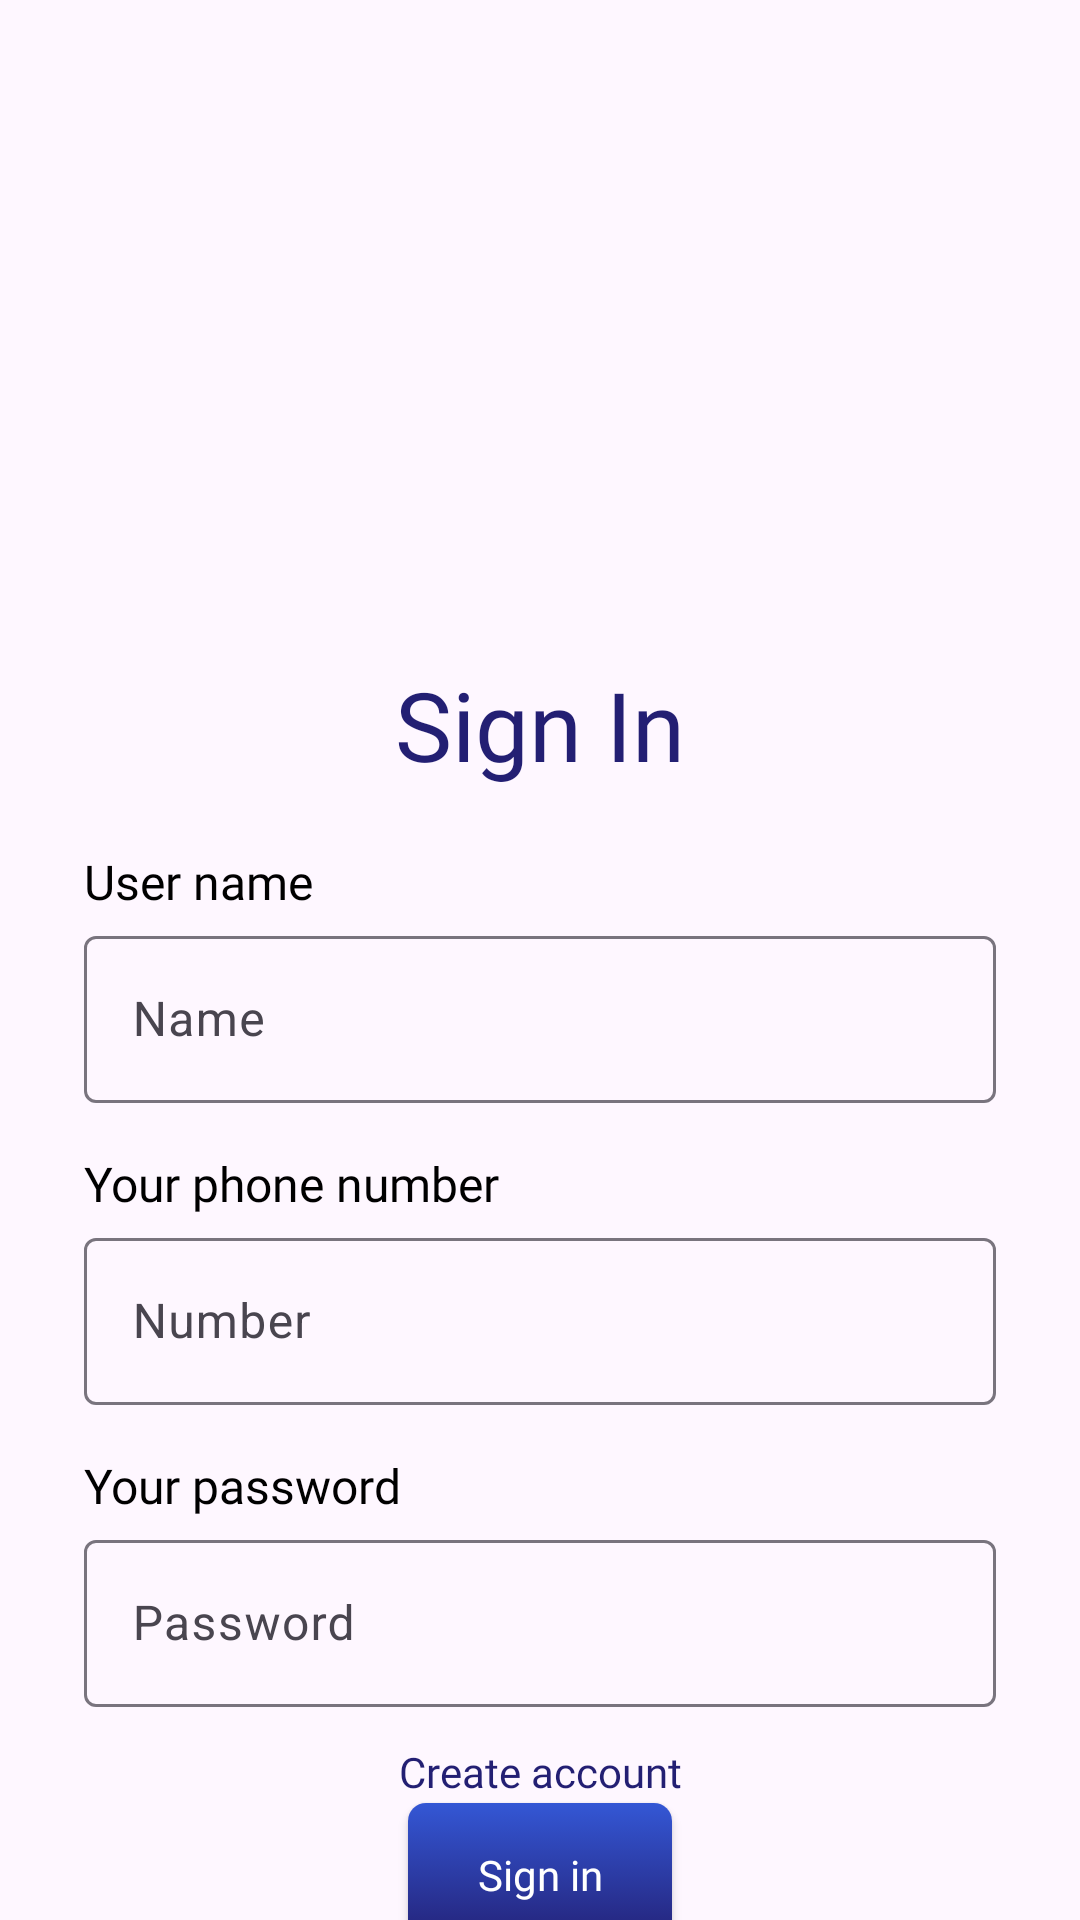

Produce the Android XML layout that renders to this screen, including the resource entries it uses.
<!-- AndroidManifest.xml: application theme Theme.GemManagement -->
<!-- res/layout/fragment_sign_in.xml -->
<?xml version="1.0" encoding="utf-8"?>
<androidx.constraintlayout.widget.ConstraintLayout xmlns:android="http://schemas.android.com/apk/res/android"
    xmlns:tools="http://schemas.android.com/tools"
    android:layout_width="match_parent"
    android:layout_height="match_parent"
    android:background="@drawable/background_screen"
    xmlns:app="http://schemas.android.com/apk/res-auto"
    tools:context=".ui.login.SignInFragment">

    <ImageView
        android:id="@+id/gym_logo"
        android:layout_width="200dp"
        android:layout_height="200dp"
        android:src="@drawable/gym_logo"
        android:layout_margin="20dp"
        app:layout_constraintStart_toStartOf="parent"
        app:layout_constraintEnd_toEndOf="parent"
        app:layout_constraintTop_toTopOf="parent" />

    <TextView
        android:id="@+id/signTitle"
        android:layout_width="match_parent"
        android:layout_height="wrap_content"
        android:layout_marginHorizontal="24dp"
        android:fontFamily="@font/montserrat_bold_700"
        android:gravity="center"
        android:text="Sign In"
        android:textColor="@color/mainColor"
        android:textSize="32sp"
        app:layout_constraintBottom_toBottomOf="parent"
        app:layout_constraintTop_toBottomOf="@id/gym_logo"
        app:layout_constraintVertical_bias="0.0"/>

    <TextView
        android:id="@+id/tv_name"
        android:layout_width="wrap_content"
        android:layout_height="wrap_content"
        android:layout_marginStart="28dp"
        android:layout_marginTop="20dp"
        android:fontFamily="@font/montserrat_regular"
        android:text="User name"
        android:textSize="16dp"
        android:textColor="@color/black"
        app:layout_constraintStart_toStartOf="parent"
        app:layout_constraintTop_toBottomOf="@id/signTitle" />

    <com.google.android.material.textfield.TextInputLayout
        android:id="@+id/til_name"
        android:layout_width="match_parent"
        android:layout_height="wrap_content"
        android:layout_marginHorizontal="24dp"
        android:layout_marginTop="2dp"
        app:layout_constraintTop_toBottomOf="@id/tv_name">

        <EditText
            android:id="@+id/et_username"
            android:layout_width="match_parent"
            android:layout_height="wrap_content"
            android:layout_margin="4dp"
            android:hint="Name"
            android:inputType="text"/>

    </com.google.android.material.textfield.TextInputLayout>

    <TextView
        android:id="@+id/tv_phone"
        android:layout_width="wrap_content"
        android:layout_height="wrap_content"
        android:layout_marginStart="28dp"
        android:layout_marginTop="12dp"
        android:fontFamily="@font/montserrat_regular"
        android:text="Your phone number"
        android:textSize="16dp"
        android:textColor="@color/black"
        app:layout_constraintStart_toStartOf="parent"
        app:layout_constraintTop_toBottomOf="@id/til_name" />

    <com.google.android.material.textfield.TextInputLayout
        android:id="@+id/til_phone"
        android:layout_width="match_parent"
        android:layout_height="wrap_content"
        android:layout_marginHorizontal="24dp"
        android:layout_marginTop="2dp"
        app:layout_constraintEnd_toEndOf="parent"
        app:layout_constraintStart_toStartOf="parent"
        app:layout_constraintTop_toBottomOf="@id/tv_phone">

        <EditText
            android:id="@+id/et_phone"
            android:layout_width="match_parent"
            android:layout_height="wrap_content"
            android:layout_margin="4dp"
            android:hint="Number"
            android:inputType="phone" />

    </com.google.android.material.textfield.TextInputLayout>

    <TextView
        android:id="@+id/tv_password"
        android:layout_width="wrap_content"
        android:layout_height="wrap_content"
        android:layout_marginStart="28dp"
        android:layout_marginTop="12dp"
        android:fontFamily="@font/montserrat_regular"
        android:text="Your password"
        android:textSize="16dp"
        android:textColor="@color/black"
        app:layout_constraintStart_toStartOf="parent"
        app:layout_constraintTop_toBottomOf="@id/til_phone" />

    <com.google.android.material.textfield.TextInputLayout
        android:id="@+id/til_password"
        android:layout_width="match_parent"
        android:layout_height="wrap_content"
        android:layout_marginHorizontal="24dp"
        android:layout_marginTop="2dp"
        app:layout_constraintEnd_toEndOf="parent"
        app:layout_constraintStart_toStartOf="parent"
        app:layout_constraintTop_toBottomOf="@id/tv_password">

        <EditText
            android:id="@+id/et_password"
            android:layout_width="match_parent"
            android:layout_height="wrap_content"
            android:layout_margin="4dp"
            android:hint="Password"
            android:inputType="phone" />

    </com.google.android.material.textfield.TextInputLayout>

    <TextView
        android:id="@+id/tv_signUp"
        android:layout_width="wrap_content"
        android:layout_height="wrap_content"
        android:layout_marginHorizontal="24dp"
        android:layout_marginTop="20dp"
        android:layout_marginBottom="40dp"
        android:fontFamily="@font/montserrat_regular"
        android:text="Create account"
        android:textColor="@color/mainColor"
        android:textSize="14dp"
        app:layout_constraintBottom_toBottomOf="parent"
        app:layout_constraintEnd_toEndOf="parent"
        app:layout_constraintStart_toStartOf="parent" />

    <androidx.appcompat.widget.AppCompatButton
        android:id="@+id/btn_signIn"
        android:layout_width="wrap_content"
        android:layout_height="wrap_content"
        android:layout_marginTop="28dp"
        android:background="@drawable/gradiant_button_backgrount"
        android:fontFamily="@font/montserrat_semi_bold_600"
        android:text="Sign in"
        android:textAllCaps="false"
        android:textColor="@color/white"
        app:layout_constraintEnd_toEndOf="parent"
        app:layout_constraintStart_toStartOf="parent"
        app:layout_constraintTop_toBottomOf="@id/til_password" />

</androidx.constraintlayout.widget.ConstraintLayout>
<!-- resources referenced by this layout -->
<resources>
  <color name="black">#FF000000</color>
  <color name="mainColor">#231F73</color>
  <color name="white">#FFFFFFFF</color>
  <!-- drawable gradiant_button_backgrount (drawable) -->
  <?xml version="1.0" encoding="utf-8"?>
  <selector xmlns:android="http://schemas.android.com/apk/res/android">
      <item>
          <shape
              android:shape="rectangle">
              <corners
                  android:radius="6dp">
              </corners>
              <gradient
                  android:startColor="#3457D5"
                  android:endColor="@color/mainColor"
                  android:angle="270">
              </gradient>
          </shape>
      </item>
  </selector>
  <style name="Theme.GemManagement" parent="Base.Theme.GemManagement" />
  <style name="Base.Theme.GemManagement" parent="Theme.Material3.DayNight.NoActionBar">
          
          
      </style>
</resources>
